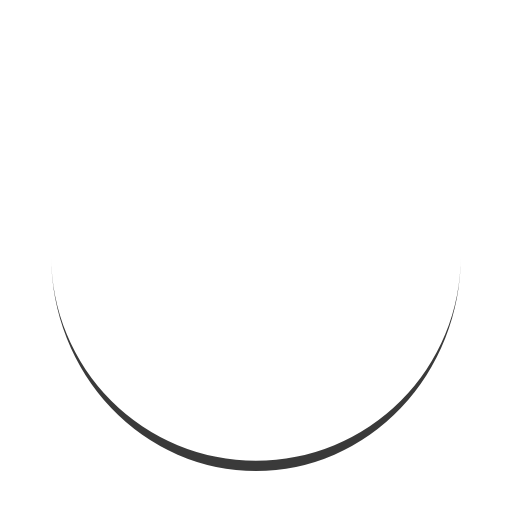
t = 0.00 s
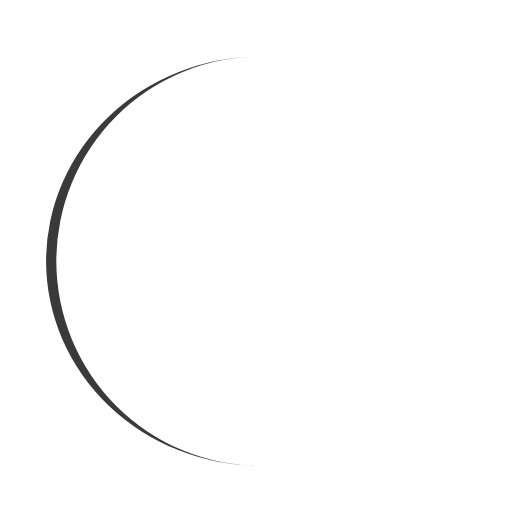
t = 0.25 s
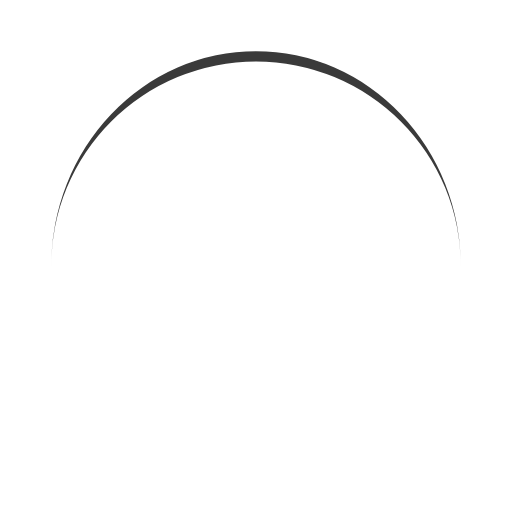
t = 0.50 s
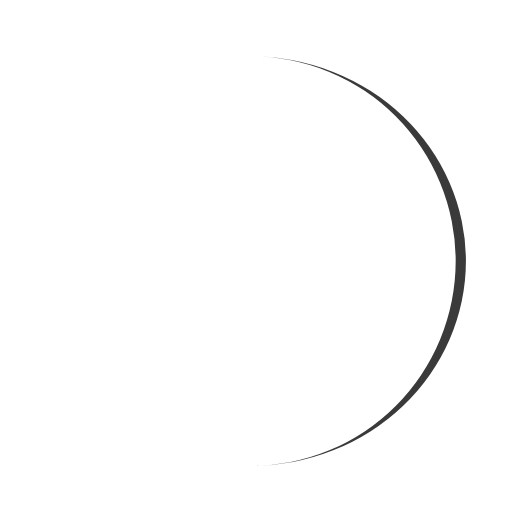
t = 0.75 s

The animated SVG that drew these frames (rendered in a browser with its animation timeline set to each time). Animation: 1 SMIL element (animateTransform=1); one cycle of 1.00 s, repeats indefinitely.

<svg xmlns="http://www.w3.org/2000/svg" xmlns:xlink="http://www.w3.org/1999/xlink" style="margin:auto;display:block;" width="200px" height="200px" viewBox="0 0 100 100" preserveAspectRatio="xMidYMid">
<path d="M10 50A40 40 0 0 0 90 50A40 42 0 0 1 10 50" fill="#3a3a3a" stroke="none" transform="rotate(299.994 50 51)">
  <animateTransform attributeName="transform" type="rotate" dur="1s" repeatCount="indefinite" keyTimes="0;1" values="0 50 51;360 50 51"></animateTransform>
</path>
</svg>
